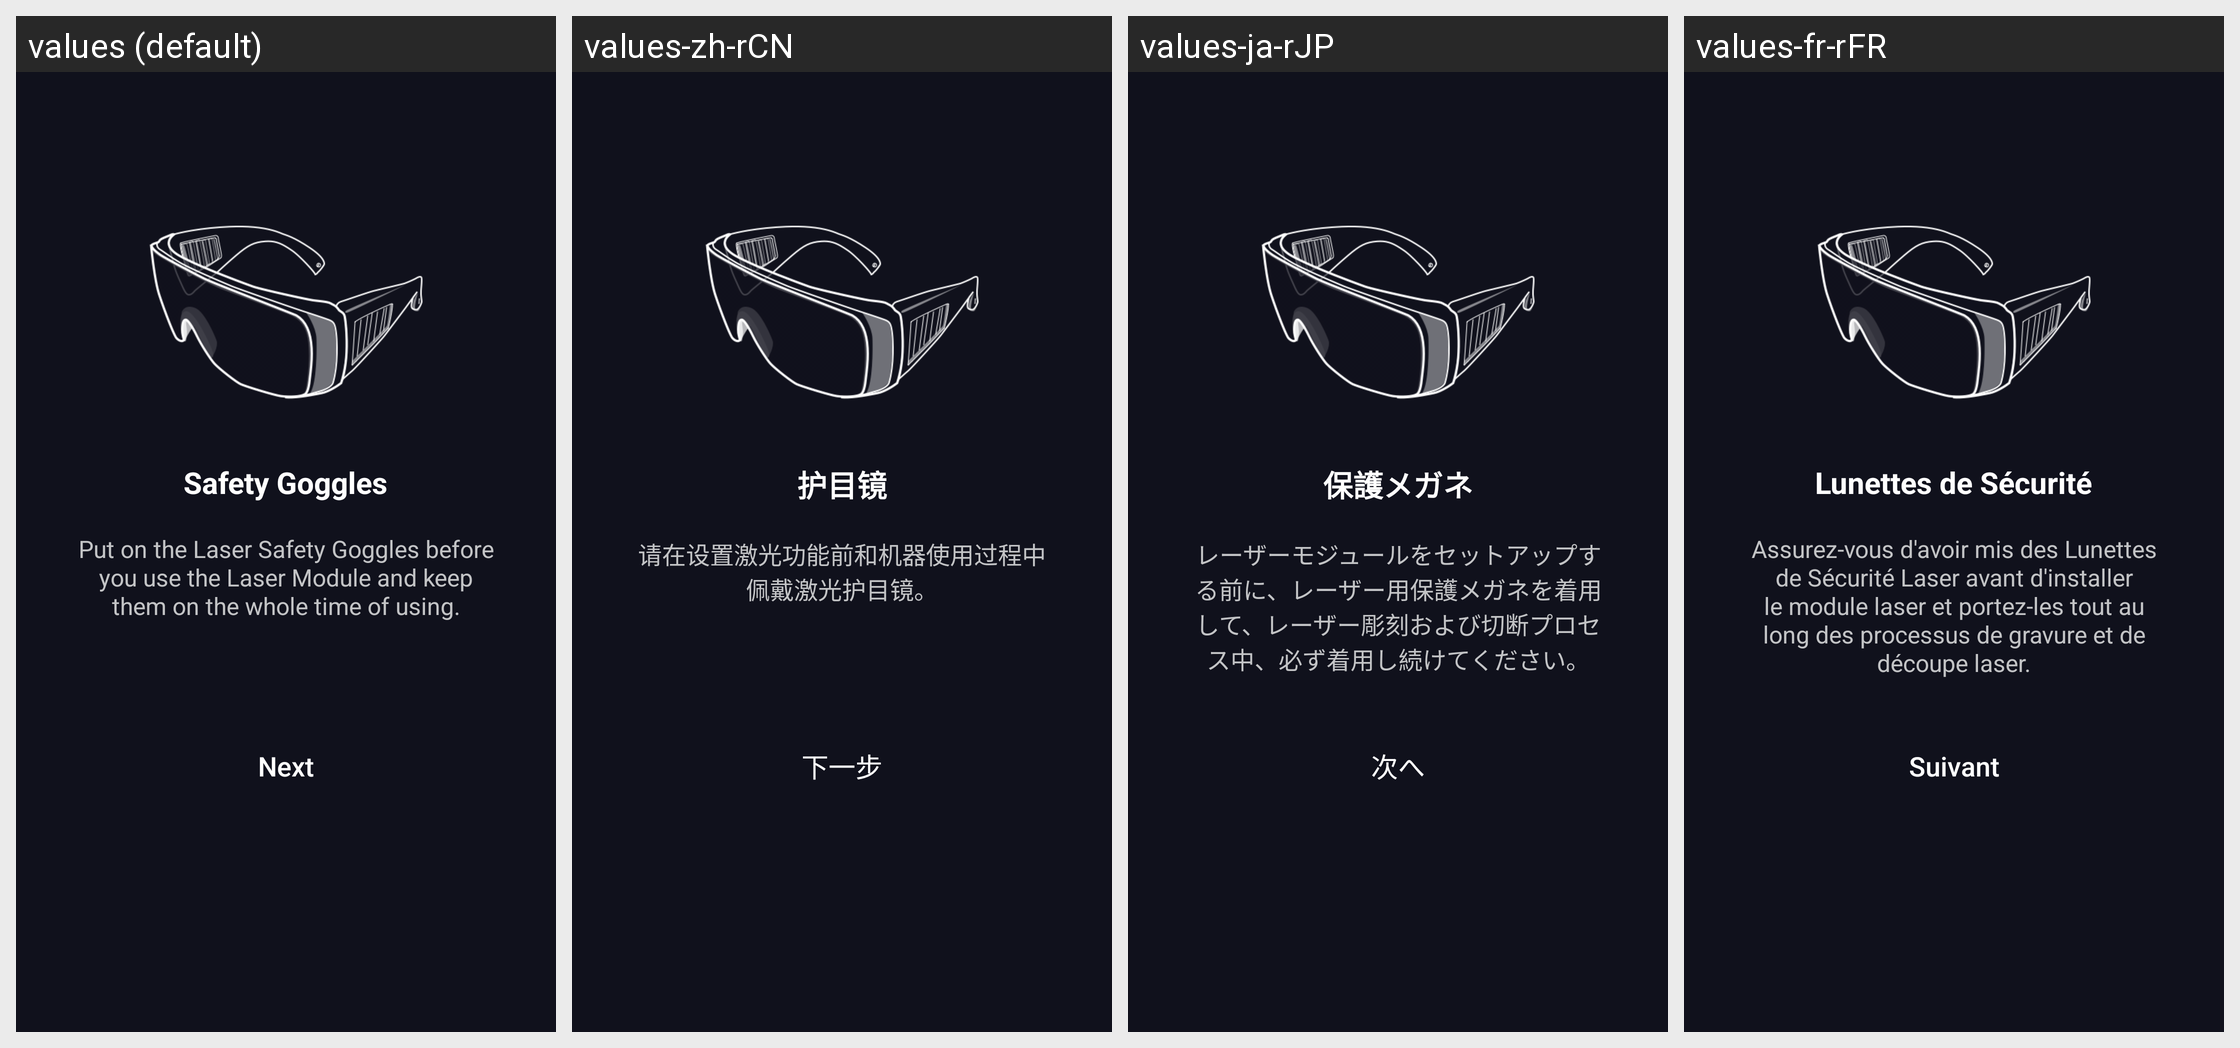

Locale-by-locale string values for the Android screen shown in this grid:
Android screen res/layout/fragment_preview_laser_prepare_safety_goggles.xml rendered under 4 locales, left to right: values (default), values-zh-rCN, values-ja-rJP, values-fr-rFR. Device: Nexus 5 (rendered at 1080×1920; each locale shown at half size, 540×960, under a caption strip naming it); theme AppTheme.
Other locales in the repository, not shown: values-de-rDE, values-es-rES, values-pl-rPL.
Strings drawn on this screen, with the default value and each locale's value (text and hints the layout hard-codes, and strings that could not be matched under every locale, appear in the picture but are not listed):

all_safety_goggles
  values: Safety Goggles
  values-zh-rCN: 护目镜
  values-ja-rJP: 保護メガネ
  values-fr-rFR: Lunettes de Sécurité

laser_safety_goggles_message
  values: Put on the Laser Safety Goggles before you use the Laser Module and keep them on the whole time of using.
  values-zh-rCN: 请在设置激光功能前和机器使用过程中佩戴激光护目镜。
  values-ja-rJP: レーザーモジュールをセットアップする前に、レーザー用保護メガネを着用して、レーザー彫刻および切断プロセス中、必ず着用し続けてください。
  values-fr-rFR: Assurez-vous d'avoir mis des Lunettes de Sécurité Laser avant d'installer le module laser et portez-les tout au long des processus de gravure et de découpe laser.

all_next
  values: Next
  values-zh-rCN: 下一步
  values-ja-rJP: 次へ
  values-fr-rFR: Suivant
